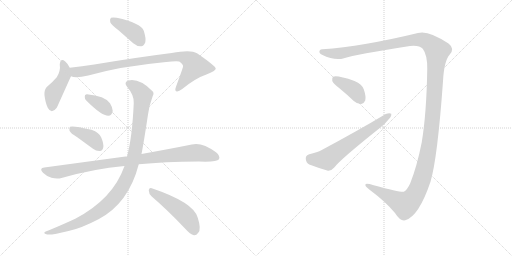
t = 0.00 s
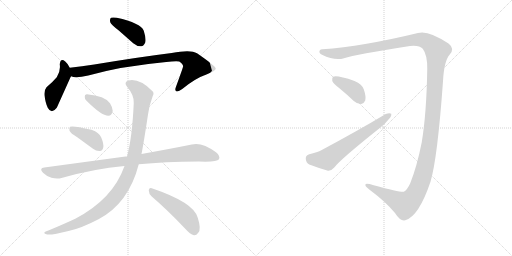
t = 1.93 s
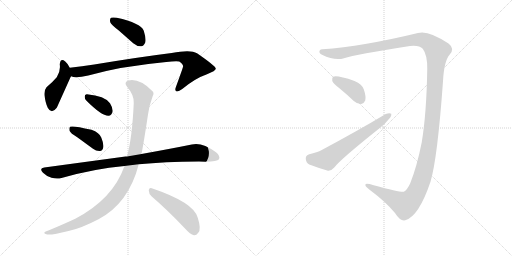
t = 3.87 s
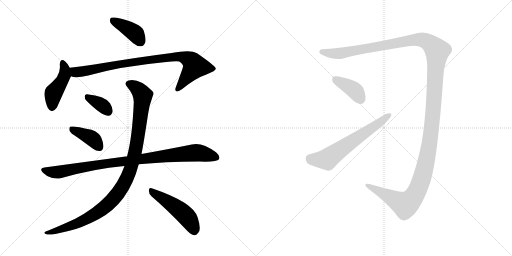
t = 5.80 s
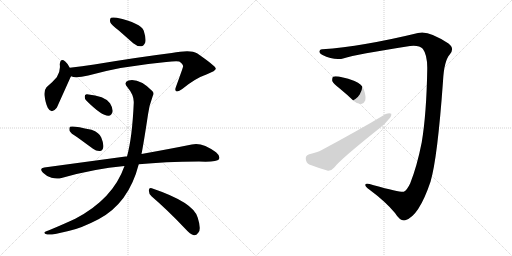
t = 7.74 s
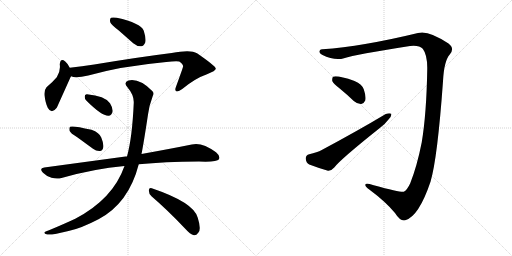
t = 9.67 s

The animated SVG that drew these frames (rendered in a browser with its animation timeline set to each time). Animation: 11 CSS @keyframes rules; one cycle of 9.67 s.

<svg version="1.1" viewBox="0 0 2048 1024" xmlns="http://www.w3.org/2000/svg">
  <g stroke="lightgray" stroke-dasharray="1,1" stroke-width="1" transform="scale(4, 4)">
    <line x1="0" y1="0" x2="256" y2="256"></line>
    <line x1="256" y1="0" x2="0" y2="256"></line>
    <line x1="128" y1="0" x2="128" y2="256"></line>
    <line x1="0" y1="128" x2="256" y2="128"></line>
    <line x1="256" y1="0" x2="512" y2="256"></line>
    <line x1="512" y1="0" x2="256" y2="256"></line>
    <line x1="384" y1="0" x2="384" y2="256"></line>
    <line x1="256" y1="128" x2="512" y2="128"></line>
  </g>
<g transform="scale(1, -1) translate(0, -850)">
   <style type="text/css">
    @keyframes keyframes0 {
      from {
       stroke: black;
       stroke-dashoffset: 399;
       stroke-width: 128;
       }
       56% {
       animation-timing-function: step-end;
       stroke: black;
       stroke-dashoffset: 0;
       stroke-width: 128;
       }
       to {
       stroke: black;
       stroke-width: 1024;
       }
       }
       #make-me-a-hanzi-animation-0 {
         animation: keyframes0 0.574707s both;
         animation-delay: 0.000000s;
         animation-timing-function: linear;
       }
    @keyframes keyframes1 {
      from {
       stroke: black;
       stroke-dashoffset: 447;
       stroke-width: 128;
       }
       59% {
       animation-timing-function: step-end;
       stroke: black;
       stroke-dashoffset: 0;
       stroke-width: 128;
       }
       to {
       stroke: black;
       stroke-width: 1024;
       }
       }
       #make-me-a-hanzi-animation-1 {
         animation: keyframes1 0.613770s both;
         animation-delay: 0.574707s;
         animation-timing-function: linear;
       }
    @keyframes keyframes2 {
      from {
       stroke: black;
       stroke-dashoffset: 887;
       stroke-width: 128;
       }
       74% {
       animation-timing-function: step-end;
       stroke: black;
       stroke-dashoffset: 0;
       stroke-width: 128;
       }
       to {
       stroke: black;
       stroke-width: 1024;
       }
       }
       #make-me-a-hanzi-animation-2 {
         animation: keyframes2 0.971842s both;
         animation-delay: 1.188477s;
         animation-timing-function: linear;
       }
    @keyframes keyframes3 {
      from {
       stroke: black;
       stroke-dashoffset: 354;
       stroke-width: 128;
       }
       54% {
       animation-timing-function: step-end;
       stroke: black;
       stroke-dashoffset: 0;
       stroke-width: 128;
       }
       to {
       stroke: black;
       stroke-width: 1024;
       }
       }
       #make-me-a-hanzi-animation-3 {
         animation: keyframes3 0.538086s both;
         animation-delay: 2.160319s;
         animation-timing-function: linear;
       }
    @keyframes keyframes4 {
      from {
       stroke: black;
       stroke-dashoffset: 396;
       stroke-width: 128;
       }
       56% {
       animation-timing-function: step-end;
       stroke: black;
       stroke-dashoffset: 0;
       stroke-width: 128;
       }
       to {
       stroke: black;
       stroke-width: 1024;
       }
       }
       #make-me-a-hanzi-animation-4 {
         animation: keyframes4 0.572266s both;
         animation-delay: 2.698405s;
         animation-timing-function: linear;
       }
    @keyframes keyframes5 {
      from {
       stroke: black;
       stroke-dashoffset: 956;
       stroke-width: 128;
       }
       76% {
       animation-timing-function: step-end;
       stroke: black;
       stroke-dashoffset: 0;
       stroke-width: 128;
       }
       to {
       stroke: black;
       stroke-width: 1024;
       }
       }
       #make-me-a-hanzi-animation-5 {
         animation: keyframes5 1.027995s both;
         animation-delay: 3.270671s;
         animation-timing-function: linear;
       }
    @keyframes keyframes6 {
      from {
       stroke: black;
       stroke-dashoffset: 1071;
       stroke-width: 128;
       }
       78% {
       animation-timing-function: step-end;
       stroke: black;
       stroke-dashoffset: 0;
       stroke-width: 128;
       }
       to {
       stroke: black;
       stroke-width: 1024;
       }
       }
       #make-me-a-hanzi-animation-6 {
         animation: keyframes6 1.121582s both;
         animation-delay: 4.298665s;
         animation-timing-function: linear;
       }
    @keyframes keyframes7 {
      from {
       stroke: black;
       stroke-dashoffset: 494;
       stroke-width: 128;
       }
       62% {
       animation-timing-function: step-end;
       stroke: black;
       stroke-dashoffset: 0;
       stroke-width: 128;
       }
       to {
       stroke: black;
       stroke-width: 1024;
       }
       }
       #make-me-a-hanzi-animation-7 {
         animation: keyframes7 0.652018s both;
         animation-delay: 5.420247s;
         animation-timing-function: linear;
       }
    @keyframes keyframes8 {
      from {
       stroke: black;
       stroke-dashoffset: 1553;
       stroke-width: 128;
       }
       83% {
       animation-timing-function: step-end;
       stroke: black;
       stroke-dashoffset: 0;
       stroke-width: 128;
       }
       to {
       stroke: black;
       stroke-width: 1024;
       }
       }
       #make-me-a-hanzi-animation-8 {
         animation: keyframes8 1.513835s both;
         animation-delay: 6.072266s;
         animation-timing-function: linear;
       }
    @keyframes keyframes9 {
      from {
       stroke: black;
       stroke-dashoffset: 393;
       stroke-width: 128;
       }
       56% {
       animation-timing-function: step-end;
       stroke: black;
       stroke-dashoffset: 0;
       stroke-width: 128;
       }
       to {
       stroke: black;
       stroke-width: 1024;
       }
       }
       #make-me-a-hanzi-animation-9 {
         animation: keyframes9 0.569824s both;
         animation-delay: 7.586100s;
         animation-timing-function: linear;
       }
    @keyframes keyframes10 {
      from {
       stroke: black;
       stroke-dashoffset: 633;
       stroke-width: 128;
       }
       67% {
       animation-timing-function: step-end;
       stroke: black;
       stroke-dashoffset: 0;
       stroke-width: 128;
       }
       to {
       stroke: black;
       stroke-width: 1024;
       }
       }
       #make-me-a-hanzi-animation-10 {
         animation: keyframes10 0.765137s both;
         animation-delay: 8.155924s;
         animation-timing-function: linear;
       }
</style>
<path d="M 474 729 L 533 677 Q 548 664 565 665 Q 575 666 581 680 Q 585 696 575 727 Q 563 758 467 779 Q 451 782 444 779 Q 438 775 441 761 Q 445 751 474 729 Z" fill="lightgray"></path> 
<path d="M 279 579 Q 270 597 261 604 Q 242 620 239 593 Q 243 566 227 541 Q 211 522 186 501 Q 176 489 178 468 Q 182 437 191 419 Q 206 391 227 419 Q 230 425 282 541 Q 283 542 284 545 C 290 558 290 558 279 579 Z" fill="lightgray"></path> 
<path d="M 284 545 Q 302 536 353 548 Q 483 585 665 602 Q 702 606 717 604 Q 735 591 732 583 Q 732 580 704 503 Q 698 488 705 485 Q 712 481 729 494 Q 781 537 828 553 Q 865 568 863 576 Q 862 586 788 637 Q 763 653 687 638 Q 558 622 377 592 Q 328 585 279 579 C 249 575 255 551 284 545 Z" fill="lightgray"></path> 
<path d="M 346 447 Q 407 386 434 387 Q 447 387 451 406 Q 451 419 440 437 Q 419 467 348 473 Q 338 474 339 463 Q 338 454 346 447 Z" fill="lightgray"></path> 
<path d="M 309 301 L 372 255 Q 385 245 400 246 Q 410 247 413 260 Q 416 273 405 300 Q 398 319 366 331 Q 290 349 280 343 Q 276 339 278 327 Q 282 317 309 301 Z" fill="lightgray"></path> 
<path d="M 555 193 Q 657 203 796 204 Q 868 201 876 213 Q 882 226 864 241 Q 807 283 767 272 Q 688 256 566 234 L 508 224 Q 505 225 502 224 L 177 180 Q 155 177 172 159 Q 187 144 206 139 Q 228 133 246 138 Q 375 175 498 186 L 555 193 Z" fill="lightgray"></path> 
<path d="M 498 186 Q 452 54 301 -25 Q 256 -46 196 -71 Q 183 -75 179 -78 Q 173 -84 189 -88 Q 207 -91 274 -74 Q 323 -64 394 -27 Q 515 37 555 193 L 566 234 Q 575 279 592 392 Q 596 426 611 466 Q 618 478 609 486 Q 557 538 514 528 Q 493 521 509 502 Q 537 469 535 438 Q 529 300 508 224 L 498 186 Z" fill="lightgray"></path> 
<path d="M 607 64 Q 668 12 742 -66 Q 760 -87 776 -91 Q 785 -92 793 -81 Q 806 -68 791 -21 Q 776 40 607 97 Q 597 101 595 89 Q 595 74 607 64 Z" fill="lightgray"></path> 
<path d="M 1691 655 Q 1710 630 1709 573 Q 1706 395 1687 281 Q 1668 185 1641 117 Q 1628 89 1615 83 Q 1606 79 1495 109 Q 1464 118 1462 113 Q 1458 106 1477 92 Q 1543 43 1580 -2 Q 1601 -36 1621 -31 Q 1675 -16 1722 123 Q 1750 217 1772 525 Q 1776 606 1799 632 Q 1820 656 1794 676 Q 1712 731 1672 718 Q 1449 664 1290 653 Q 1280 654 1278 646 Q 1275 637 1288 631 Q 1339 606 1376 617 Q 1422 632 1640 666 Q 1677 670 1691 655 Z" fill="lightgray"></path> 
<path d="M 1360 495 Q 1387 473 1415 446 Q 1430 433 1445 434 Q 1455 435 1461 448 Q 1465 464 1455 493 Q 1449 512 1418 526 Q 1348 550 1332 543 Q 1328 539 1329 526 Q 1333 516 1360 495 Z" fill="lightgray"></path> 
<path d="M 1237 233 Q 1222 229 1223 215 Q 1224 199 1237 192 Q 1268 180 1312 167 Q 1325 166 1337 180 Q 1362 213 1518 337 Q 1540 353 1554 372 Q 1567 384 1565 395 Q 1558 399 1543 394 Q 1431 327 1287 250 Q 1269 240 1237 233 Z" fill="lightgray"></path> 
      <clipPath id="make-me-a-hanzi-clip-0">
      <path d="M 474 729 L 533 677 Q 548 664 565 665 Q 575 666 581 680 Q 585 696 575 727 Q 563 758 467 779 Q 451 782 444 779 Q 438 775 441 761 Q 445 751 474 729 Z" fill="lightgray"></path>
      </clipPath>
      <path clip-path="url(#make-me-a-hanzi-clip-0)" d="M 450 771 L 539 718 L 561 685 " fill="none" id="make-me-a-hanzi-animation-0" stroke-dasharray="271 542" stroke-linecap="round"></path>

      <clipPath id="make-me-a-hanzi-clip-1">
      <path d="M 279 579 Q 270 597 261 604 Q 242 620 239 593 Q 243 566 227 541 Q 211 522 186 501 Q 176 489 178 468 Q 182 437 191 419 Q 206 391 227 419 Q 230 425 282 541 Q 283 542 284 545 C 290 558 290 558 279 579 Z" fill="lightgray"></path>
      </clipPath>
      <path clip-path="url(#make-me-a-hanzi-clip-1)" d="M 250 598 L 259 578 L 258 549 L 243 516 L 213 475 L 208 422 " fill="none" id="make-me-a-hanzi-animation-1" stroke-dasharray="319 638" stroke-linecap="round"></path>

      <clipPath id="make-me-a-hanzi-clip-2">
      <path d="M 284 545 Q 302 536 353 548 Q 483 585 665 602 Q 702 606 717 604 Q 735 591 732 583 Q 732 580 704 503 Q 698 488 705 485 Q 712 481 729 494 Q 781 537 828 553 Q 865 568 863 576 Q 862 586 788 637 Q 763 653 687 638 Q 558 622 377 592 Q 328 585 279 579 C 249 575 255 551 284 545 Z" fill="lightgray"></path>
      </clipPath>
      <path clip-path="url(#make-me-a-hanzi-clip-2)" d="M 287 574 L 310 561 L 491 596 L 719 625 L 759 610 L 774 596 L 778 581 L 710 492 " fill="none" id="make-me-a-hanzi-animation-2" stroke-dasharray="759 1518" stroke-linecap="round"></path>

      <clipPath id="make-me-a-hanzi-clip-3">
      <path d="M 346 447 Q 407 386 434 387 Q 447 387 451 406 Q 451 419 440 437 Q 419 467 348 473 Q 338 474 339 463 Q 338 454 346 447 Z" fill="lightgray"></path>
      </clipPath>
      <path clip-path="url(#make-me-a-hanzi-clip-3)" d="M 352 461 L 397 437 L 432 406 " fill="none" id="make-me-a-hanzi-animation-3" stroke-dasharray="226 452" stroke-linecap="round"></path>

      <clipPath id="make-me-a-hanzi-clip-4">
      <path d="M 309 301 L 372 255 Q 385 245 400 246 Q 410 247 413 260 Q 416 273 405 300 Q 398 319 366 331 Q 290 349 280 343 Q 276 339 278 327 Q 282 317 309 301 Z" fill="lightgray"></path>
      </clipPath>
      <path clip-path="url(#make-me-a-hanzi-clip-4)" d="M 284 338 L 361 301 L 398 261 " fill="none" id="make-me-a-hanzi-animation-4" stroke-dasharray="268 536" stroke-linecap="round"></path>

      <clipPath id="make-me-a-hanzi-clip-5">
      <path d="M 555 193 Q 657 203 796 204 Q 868 201 876 213 Q 882 226 864 241 Q 807 283 767 272 Q 688 256 566 234 L 508 224 Q 505 225 502 224 L 177 180 Q 155 177 172 159 Q 187 144 206 139 Q 228 133 246 138 Q 375 175 498 186 L 555 193 Z" fill="lightgray"></path>
      </clipPath>
      <path clip-path="url(#make-me-a-hanzi-clip-5)" d="M 175 169 L 228 161 L 435 198 L 779 239 L 867 220 " fill="none" id="make-me-a-hanzi-animation-5" stroke-dasharray="828 1656" stroke-linecap="round"></path>

      <clipPath id="make-me-a-hanzi-clip-6">
      <path d="M 498 186 Q 452 54 301 -25 Q 256 -46 196 -71 Q 183 -75 179 -78 Q 173 -84 189 -88 Q 207 -91 274 -74 Q 323 -64 394 -27 Q 515 37 555 193 L 566 234 Q 575 279 592 392 Q 596 426 611 466 Q 618 478 609 486 Q 557 538 514 528 Q 493 521 509 502 Q 537 469 535 438 Q 529 300 508 224 L 498 186 Z" fill="lightgray"></path>
      </clipPath>
      <path clip-path="url(#make-me-a-hanzi-clip-6)" d="M 516 514 L 557 488 L 566 477 L 570 453 L 541 243 L 518 160 L 499 119 L 441 41 L 375 -10 L 260 -63 L 185 -82 " fill="none" id="make-me-a-hanzi-animation-6" stroke-dasharray="943 1886" stroke-linecap="round"></path>

      <clipPath id="make-me-a-hanzi-clip-7">
      <path d="M 607 64 Q 668 12 742 -66 Q 760 -87 776 -91 Q 785 -92 793 -81 Q 806 -68 791 -21 Q 776 40 607 97 Q 597 101 595 89 Q 595 74 607 64 Z" fill="lightgray"></path>
      </clipPath>
      <path clip-path="url(#make-me-a-hanzi-clip-7)" d="M 607 84 L 733 -3 L 756 -28 L 777 -74 " fill="none" id="make-me-a-hanzi-animation-7" stroke-dasharray="366 732" stroke-linecap="round"></path>

      <clipPath id="make-me-a-hanzi-clip-8">
      <path d="M 1691 655 Q 1710 630 1709 573 Q 1706 395 1687 281 Q 1668 185 1641 117 Q 1628 89 1615 83 Q 1606 79 1495 109 Q 1464 118 1462 113 Q 1458 106 1477 92 Q 1543 43 1580 -2 Q 1601 -36 1621 -31 Q 1675 -16 1722 123 Q 1750 217 1772 525 Q 1776 606 1799 632 Q 1820 656 1794 676 Q 1712 731 1672 718 Q 1449 664 1290 653 Q 1280 654 1278 646 Q 1275 637 1288 631 Q 1339 606 1376 617 Q 1422 632 1640 666 Q 1677 670 1691 655 Z" fill="lightgray"></path>
      </clipPath>
      <path clip-path="url(#make-me-a-hanzi-clip-8)" d="M 1288 643 L 1355 636 L 1669 692 L 1712 682 L 1749 646 L 1719 282 L 1702 190 L 1668 85 L 1639 45 L 1619 32 L 1505 94 L 1491 95 L 1466 109 " fill="none" id="make-me-a-hanzi-animation-8" stroke-dasharray="1425 2850" stroke-linecap="round"></path>

      <clipPath id="make-me-a-hanzi-clip-9">
      <path d="M 1360 495 Q 1387 473 1415 446 Q 1430 433 1445 434 Q 1455 435 1461 448 Q 1465 464 1455 493 Q 1449 512 1418 526 Q 1348 550 1332 543 Q 1328 539 1329 526 Q 1333 516 1360 495 Z" fill="lightgray"></path>
      </clipPath>
      <path clip-path="url(#make-me-a-hanzi-clip-9)" d="M 1337 537 L 1424 483 L 1442 454 " fill="none" id="make-me-a-hanzi-animation-9" stroke-dasharray="265 530" stroke-linecap="round"></path>

      <clipPath id="make-me-a-hanzi-clip-10">
      <path d="M 1237 233 Q 1222 229 1223 215 Q 1224 199 1237 192 Q 1268 180 1312 167 Q 1325 166 1337 180 Q 1362 213 1518 337 Q 1540 353 1554 372 Q 1567 384 1565 395 Q 1558 399 1543 394 Q 1431 327 1287 250 Q 1269 240 1237 233 Z" fill="lightgray"></path>
      </clipPath>
      <path clip-path="url(#make-me-a-hanzi-clip-10)" d="M 1239 217 L 1266 211 L 1308 213 L 1559 390 " fill="none" id="make-me-a-hanzi-animation-10" stroke-dasharray="505 1010" stroke-linecap="round"></path>

</g>
</svg>
